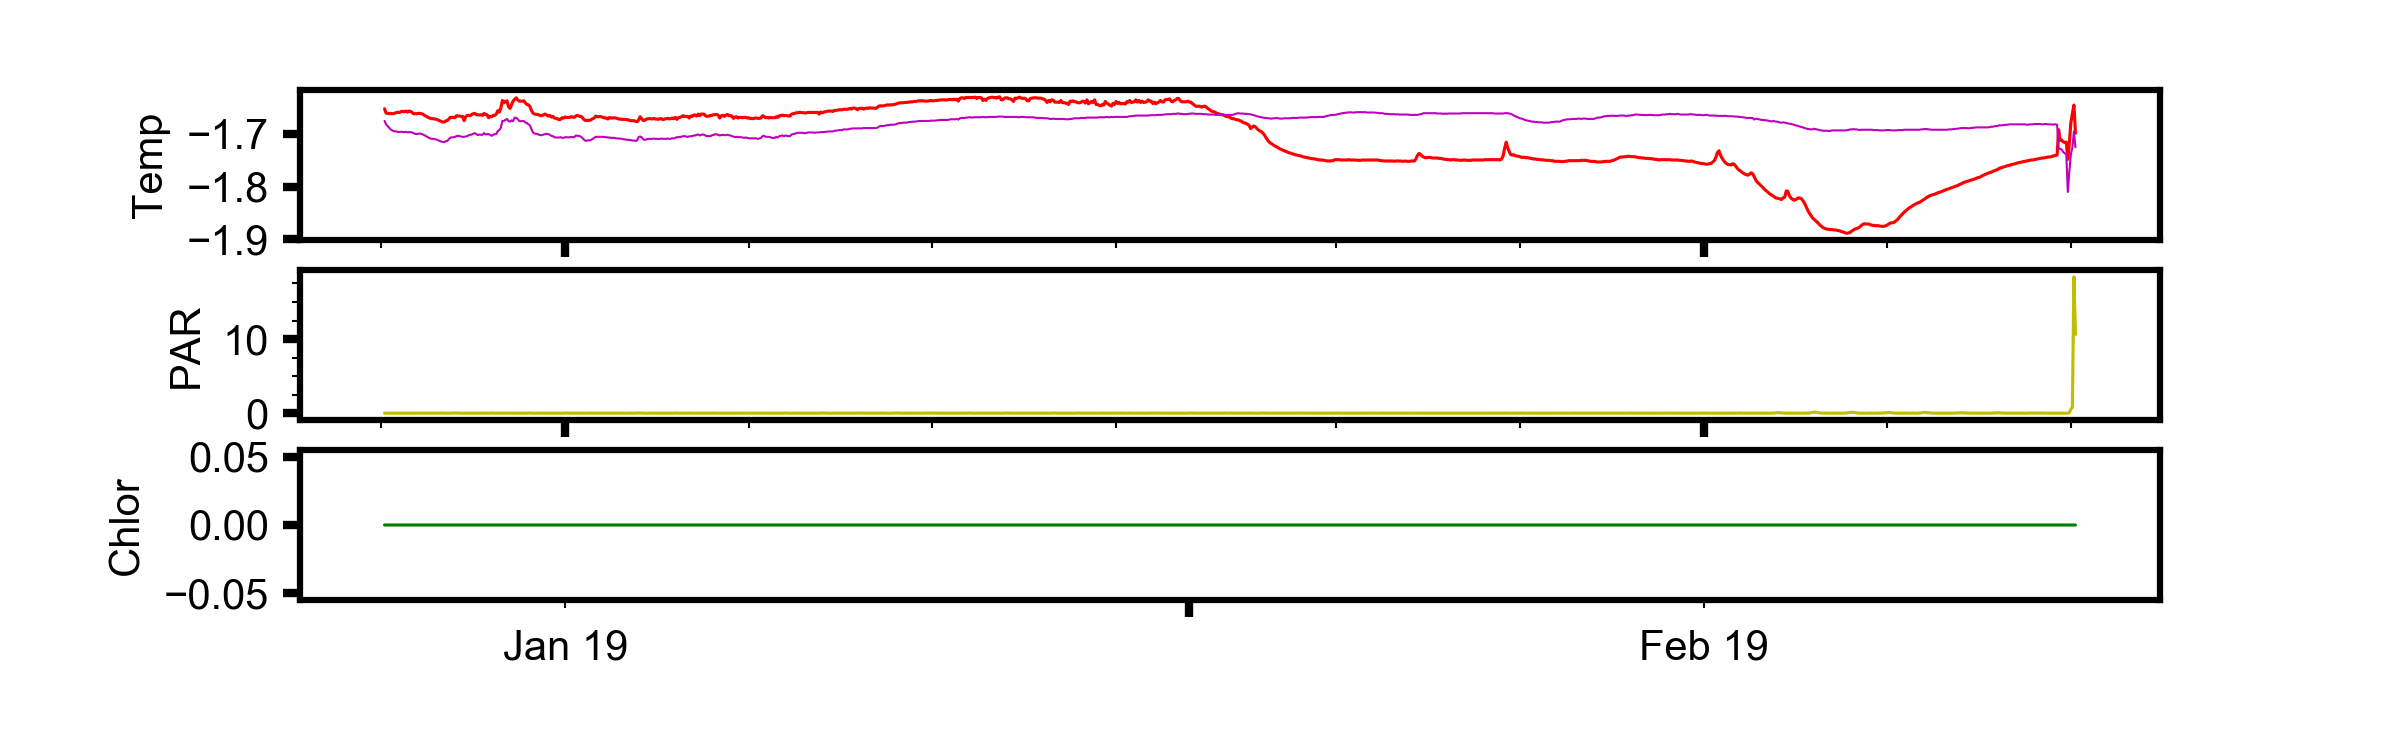

Source data for this figure (header and first rows):
, time, pressure, topside_temp, topside_temp_ADC, underside_temp, underside_temp_ADC, temp_ref, par, fluor, tilt, datetime, id, dep_lat, dep_lon
1, 10800, 0.1456, -1.651, 30272, -1.674, 30239, 8519, 0.0374, 0, 3, 2019-01-10 02:00:00, 300434063928220, 67.91, 168.2
2, 14400, 0.1456, -1.659, 30285, -1.681, 30249, 8519, 0.0374, 0, 3, 2019-01-10 03:00:00, 300434063928220, 67.91, 168.2
3, 18000, 0.1462, -1.66, 30286, -1.684, 30254, 8519, 0.0374, 0, 3, 2019-01-10 04:00:00, 300434063928220, 67.91, 168.2
4, 21600, 0.1462, -1.66, 30287, -1.687, 30259, 8519, 0.0374, 0, 3, 2019-01-10 05:00:00, 300434063928220, 67.91, 168.2
5, 25200, 0.1459, -1.66, 30286, -1.69, 30264, 8519, 0.0374, 0, 3, 2019-01-10 06:00:00, 300434063928220, 67.91, 168.2
6, 28800, 0.1462, -1.66, 30287, -1.692, 30267, 8519, 0.0374, 0, 3, 2019-01-10 07:00:00, 300434063928220, 67.91, 168.2
7, 32400, 0.1462, -1.66, 30286, -1.694, 30269, 8519, 0.0374, 0, 3, 2019-01-10 08:00:00, 300434063928220, 67.91, 168.2
8, 36000, 0.1468, -1.659, 30285, -1.694, 30270, 8519, 0.0374, 0, 3, 2019-01-10 09:00:00, 300434063928220, 67.91, 168.2
9, 39600, 0.1465, -1.658, 30283, -1.694, 30270, 8519, 0.0374, 0, 3, 2019-01-10 10:00:00, 300434063928220, 67.91, 168.2
10, 43200, 0.1459, -1.658, 30283, -1.695, 30272, 8519, 0.0374, 0, 3, 2019-01-10 11:00:00, 300434063928220, 67.91, 168.2
11, 46800, 0.1462, -1.658, 30283, -1.695, 30271, 8519, 0.0374, 0, 3, 2019-01-10 12:00:00, 300434063928220, 67.91, 168.2
12, 50400, 0.1459, -1.656, 30280, -1.695, 30271, 8519, 0.0374, 0, 3, 2019-01-10 13:00:00, 300434063928220, 67.91, 168.2
13, 54000, 0.1453, -1.656, 30280, -1.695, 30272, 8519, 0.0374, 0, 3, 2019-01-10 14:00:00, 300434063928220, 67.91, 168.2
14, 57600, 0.145, -1.657, 30281, -1.695, 30272, 8519, 0.0374, 0, 3, 2019-01-10 15:00:00, 300434063928220, 67.91, 168.2
15, 61200, 0.1456, -1.655, 30279, -1.695, 30271, 8519, 0.0374, 0, 3, 2019-01-10 16:00:00, 300434063928220, 67.91, 168.2
16, 64800, 0.1453, -1.657, 30282, -1.696, 30273, 8519, 0.0374, 0, 3, 2019-01-10 17:00:00, 300434063928220, 67.91, 168.2
17, 68400, 0.1453, -1.655, 30279, -1.695, 30272, 8519, 0.0374, 0, 3, 2019-01-10 18:00:00, 300434063928220, 67.91, 168.2
18, 72000, 0.1447, -1.656, 30280, -1.695, 30272, 8519, 0.0374, 0, 3, 2019-01-10 19:00:00, 300434063928220, 67.91, 168.2
19, 75600, 0.1447, -1.658, 30283, -1.696, 30273, 8519, 0.0374, 0, 3, 2019-01-10 20:00:00, 300434063928220, 67.91, 168.2
20, 79200, 0.1447, -1.66, 30287, -1.697, 30275, 8519, 0.0374, 0, 3, 2019-01-10 21:00:00, 300434063928220, 67.91, 168.2
21, 82800, 0.1437, -1.66, 30287, -1.699, 30277, 8519, 0.0374, 0, 3, 2019-01-10 22:00:00, 300434063928220, 67.91, 168.2
22, 86400, 0.1434, -1.66, 30287, -1.699, 30278, 8519, 0.0374, 0, 3, 2019-01-10 23:00:00, 300434063928220, 67.91, 168.2
23, 90000, 0.1437, -1.66, 30286, -1.699, 30277, 8519, 0.0561, 0, 3, 2019-01-11 00:00:00, 300434063928220, 67.91, 168.2
24, 93600, 0.1434, -1.66, 30286, -1.698, 30276, 8519, 0.0374, 0, 3, 2019-01-11 01:00:00, 300434063928220, 67.91, 168.2
25, 97200, 0.1428, -1.66, 30287, -1.699, 30277, 8519, 0.0374, 0, 3, 2019-01-11 02:00:00, 300434063928220, 67.91, 168.2
26, 100800, 0.1425, -1.661, 30288, -1.7, 30279, 8519, 0.0374, 0, 3, 2019-01-11 03:00:00, 300434063928220, 67.91, 168.2
27, 104400, 0.1416, -1.664, 30292, -1.701, 30281, 8519, 0.0374, 0, 3, 2019-01-11 04:00:00, 300434063928220, 67.91, 168.2
28, 108000, 0.1413, -1.665, 30294, -1.703, 30284, 8519, 0.0374, 0, 3, 2019-01-11 05:00:00, 300434063928220, 67.91, 168.2
29, 111600, 0.141, -1.667, 30297, -1.704, 30286, 8519, 0.0374, 0, 3, 2019-01-11 06:00:00, 300434063928220, 67.91, 168.2
30, 115200, 0.1413, -1.668, 30299, -1.706, 30289, 8519, 0.0374, 0, 3, 2019-01-11 07:00:00, 300434063928220, 67.91, 168.2
31, 118800, 0.1407, -1.669, 30301, -1.708, 30291, 8519, 0.0374, 0, 3, 2019-01-11 08:00:00, 300434063928220, 67.91, 168.2
32, 122400, 0.1395, -1.67, 30302, -1.708, 30292, 8519, 0.0374, 0, 3, 2019-01-11 09:00:00, 300434063928220, 67.91, 168.2
33, 126000, 0.1395, -1.67, 30302, -1.708, 30292, 8519, 0.0374, 0, 3, 2019-01-11 10:00:00, 300434063928220, 67.91, 168.2
34, 129600, 0.1385, -1.671, 30303, -1.709, 30293, 8519, 0.0374, 0, 3, 2019-01-11 11:00:00, 300434063928220, 67.91, 168.2
35, 133200, 0.1389, -1.671, 30304, -1.71, 30294, 8519, 0.0374, 0, 3, 2019-01-11 12:00:00, 300434063928220, 67.91, 168.2
36, 136800, 0.1379, -1.672, 30306, -1.711, 30296, 8519, 0.0374, 0, 3, 2019-01-11 13:00:00, 300434063928220, 67.91, 168.2
37, 140400, 0.137, -1.674, 30308, -1.712, 30298, 8519, 0.0561, 0, 3, 2019-01-11 14:00:00, 300434063928220, 67.91, 168.2
38, 144000, 0.1364, -1.675, 30310, -1.713, 30300, 8519, 0.0561, 0, 3, 2019-01-11 15:00:00, 300434063928220, 67.91, 168.2
39, 147600, 0.1361, -1.676, 30312, -1.714, 30301, 8519, 0.0374, 0, 3, 2019-01-11 16:00:00, 300434063928220, 67.91, 168.2
40, 151200, 0.1355, -1.676, 30312, -1.715, 30302, 8519, 0.0561, 0, 3, 2019-01-11 17:00:00, 300434063928220, 67.91, 168.2
41, 154800, 0.1352, -1.674, 30309, -1.713, 30299, 8519, 0.0374, 0, 3, 2019-01-11 18:00:00, 300434063928220, 67.91, 168.2
42, 158400, 0.1349, -1.673, 30307, -1.712, 30298, 8519, 0.0374, 0, 3, 2019-01-11 19:00:00, 300434063928220, 67.91, 168.2
43, 162000, 0.1349, -1.671, 30303, -1.709, 30293, 8519, 0.0374, 0, 3, 2019-01-11 20:00:00, 300434063928220, 67.91, 168.2
44, 165600, 0.1343, -1.667, 30298, -1.706, 30288, 8519, 0.0374, 0, 3, 2019-01-11 21:00:00, 300434063928220, 67.91, 168.2
45, 169200, 0.1337, -1.667, 30298, -1.706, 30288, 8519, 0.0561, 0, 3, 2019-01-11 22:00:00, 300434063928220, 67.91, 168.2
46, 172800, 0.1343, -1.667, 30298, -1.705, 30287, 8519, 0.0561, 0, 3, 2019-01-11 23:00:00, 300434063928220, 67.91, 168.2
47, 176400, 0.1349, -1.668, 30299, -1.704, 30286, 8519, 0.0561, 0, 3, 2019-01-12 00:00:00, 300434063928220, 67.91, 168.2
48, 180000, 0.1343, -1.664, 30293, -1.703, 30284, 8519, 0.0561, 0, 3, 2019-01-12 01:00:00, 300434063928220, 67.91, 168.2
49, 183600, 0.134, -1.665, 30294, -1.703, 30283, 8519, 0.0561, 0, 3, 2019-01-12 02:00:00, 300434063928220, 67.91, 168.2
50, 187200, 0.1343, -1.665, 30294, -1.703, 30284, 8519, 0.0374, 0, 3, 2019-01-12 03:00:00, 300434063928220, 67.91, 168.2
51, 190800, 0.1349, -1.665, 30295, -1.704, 30285, 8519, 0.0374, 0, 3, 2019-01-12 04:00:00, 300434063928220, 67.91, 168.2
52, 194400, 0.1343, -1.665, 30295, -1.704, 30286, 8519, 0.0374, 0, 3, 2019-01-12 05:00:00, 300434063928220, 67.91, 168.2
53, 198000, 0.1352, -1.674, 30308, -1.704, 30286, 8519, 0.0374, 0, 3, 2019-01-12 06:00:00, 300434063928220, 67.91, 168.2
54, 201600, 0.1352, -1.666, 30296, -1.704, 30285, 8519, 0.0374, 0, 3, 2019-01-12 07:00:00, 300434063928220, 67.91, 168.2
55, 205200, 0.1352, -1.664, 30292, -1.703, 30284, 8519, 0.0374, 0, 3, 2019-01-12 08:00:00, 300434063928220, 67.91, 168.2
56, 208800, 0.1355, -1.664, 30292, -1.701, 30281, 8519, 0.0374, 0, 3, 2019-01-12 09:00:00, 300434063928220, 67.91, 168.2
57, 212400, 0.1361, -1.664, 30293, -1.701, 30280, 8519, 0.0374, 0, 3, 2019-01-12 10:00:00, 300434063928220, 67.91, 168.2
58, 216000, 0.1358, -1.662, 30289, -1.7, 30279, 8519, 0.0374, 0, 3, 2019-01-12 11:00:00, 300434063928220, 67.91, 168.2
59, 219600, 0.1352, -1.66, 30287, -1.699, 30277, 8519, 0.0374, 0, 3, 2019-01-12 12:00:00, 300434063928220, 67.91, 168.2
60, 223200, 0.1352, -1.66, 30286, -1.697, 30275, 8519, 0.0374, 0, 3, 2019-01-12 13:00:00, 300434063928220, 67.91, 168.2
... 1,046 more rows
